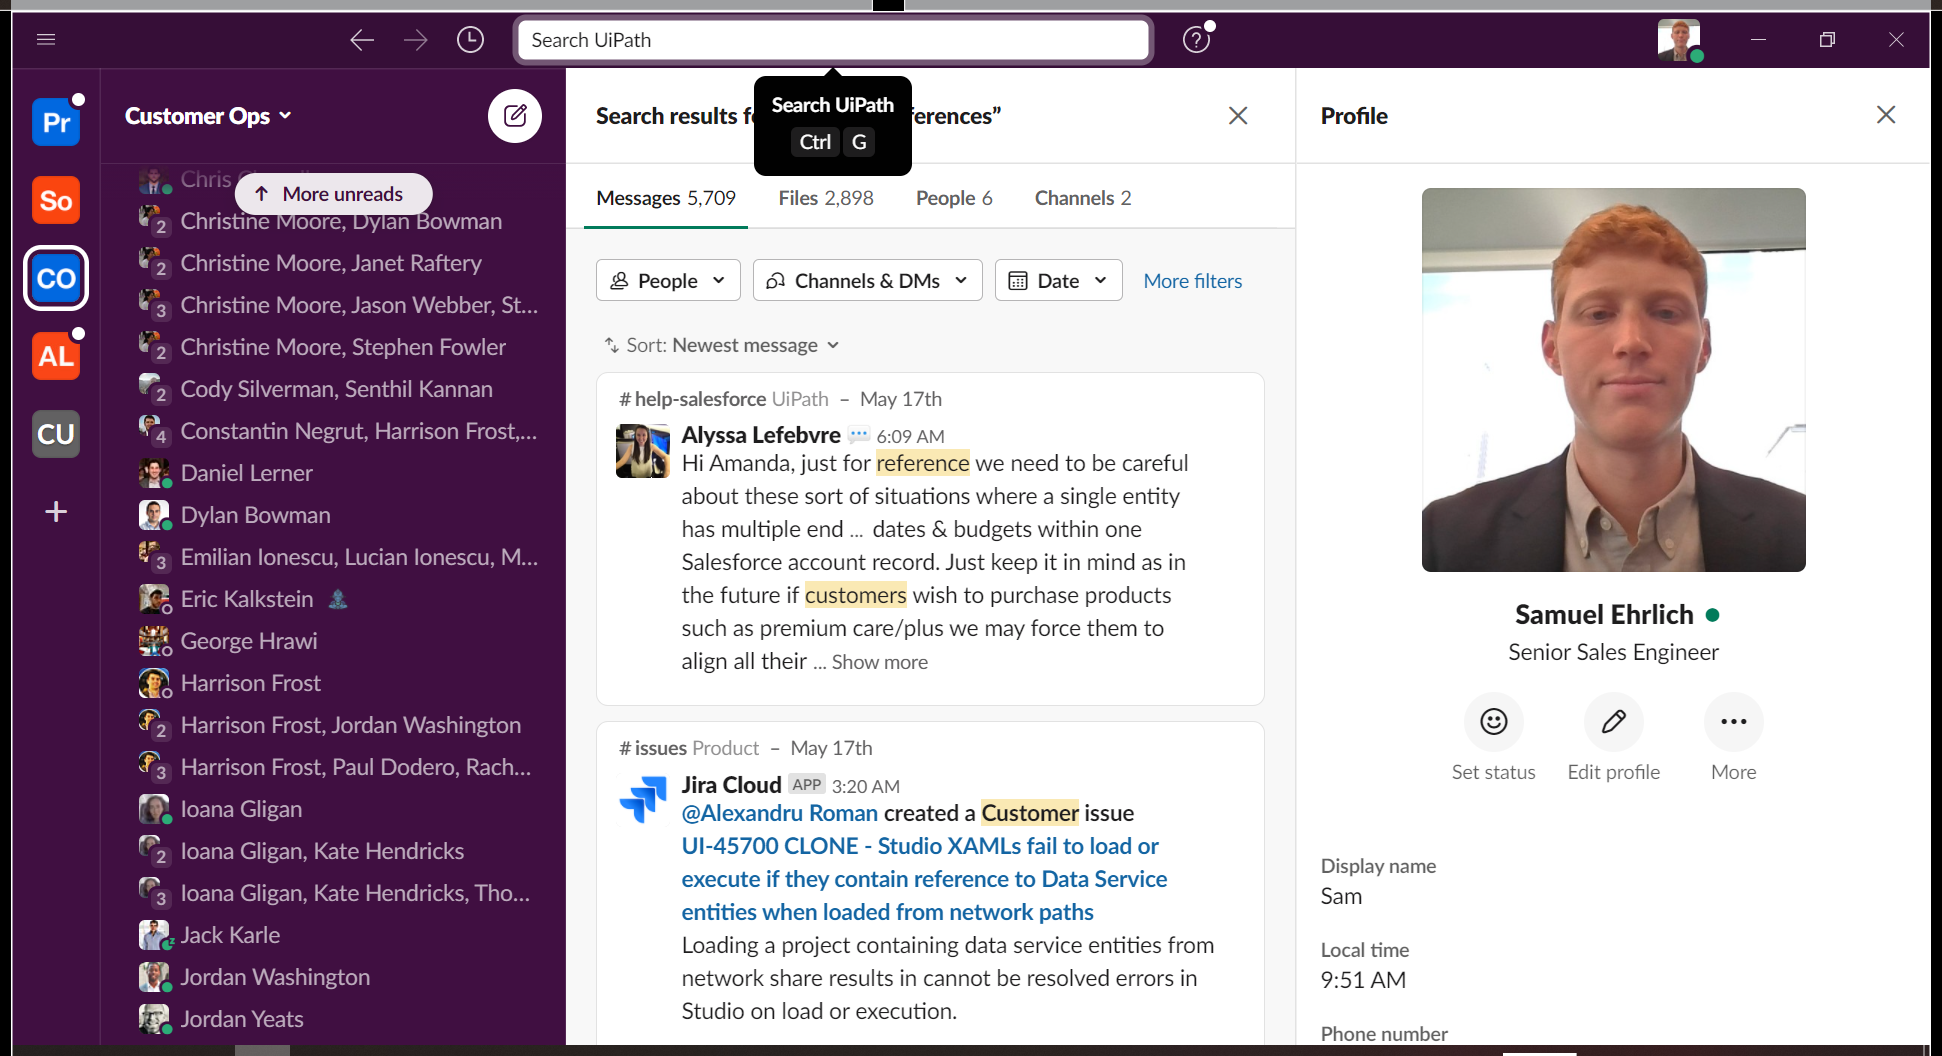
Workflow: Main

Step 1: Use Application: Slack | Search | Customer Ops on the element in window 'Slack | Search | Customer Ops' (slack.exe)

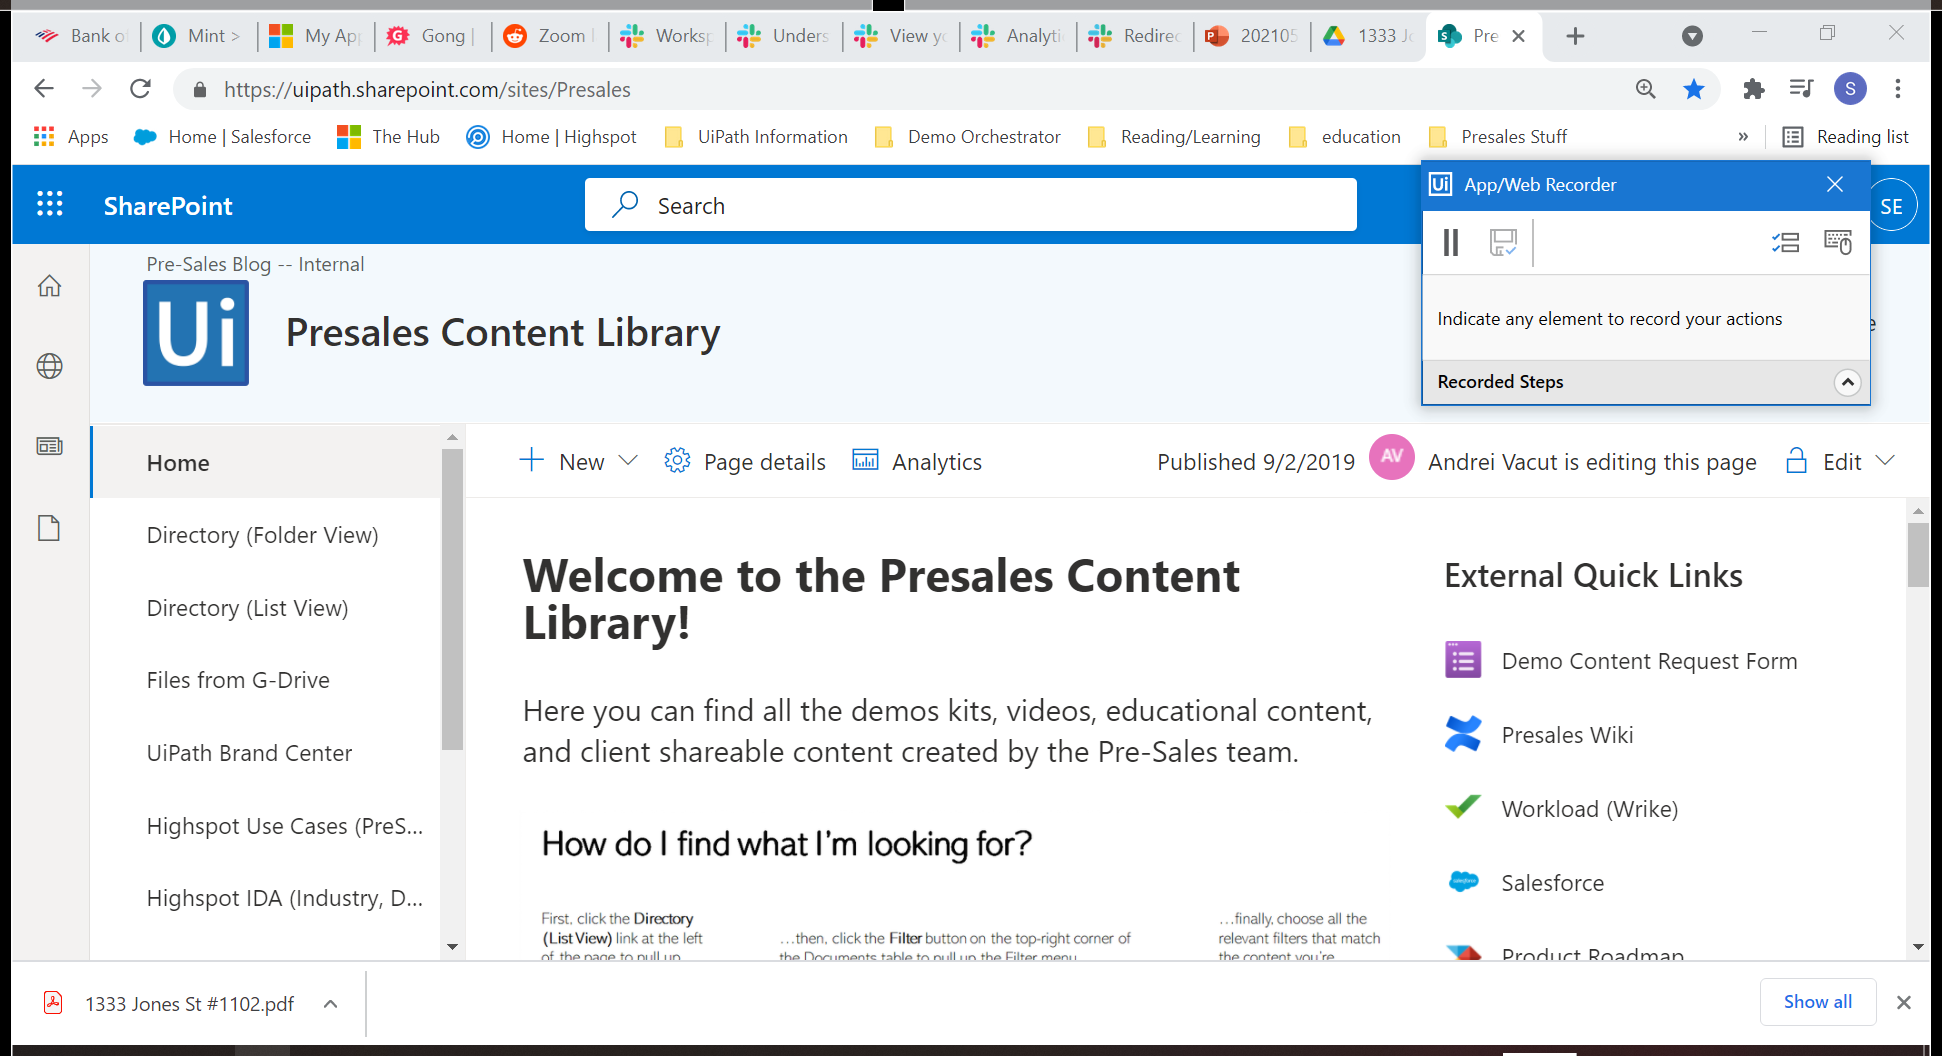
Step 2: Use Browser Chrome: Presales Content Library - Home in window 'Presales Content Library - Home' (chrome.exe)

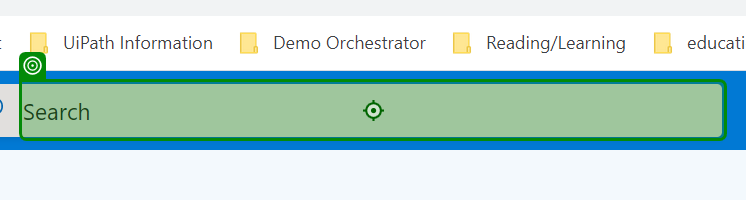
Step 3: type [searchValue]

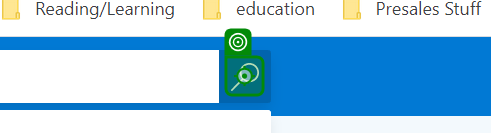
Step 4: click

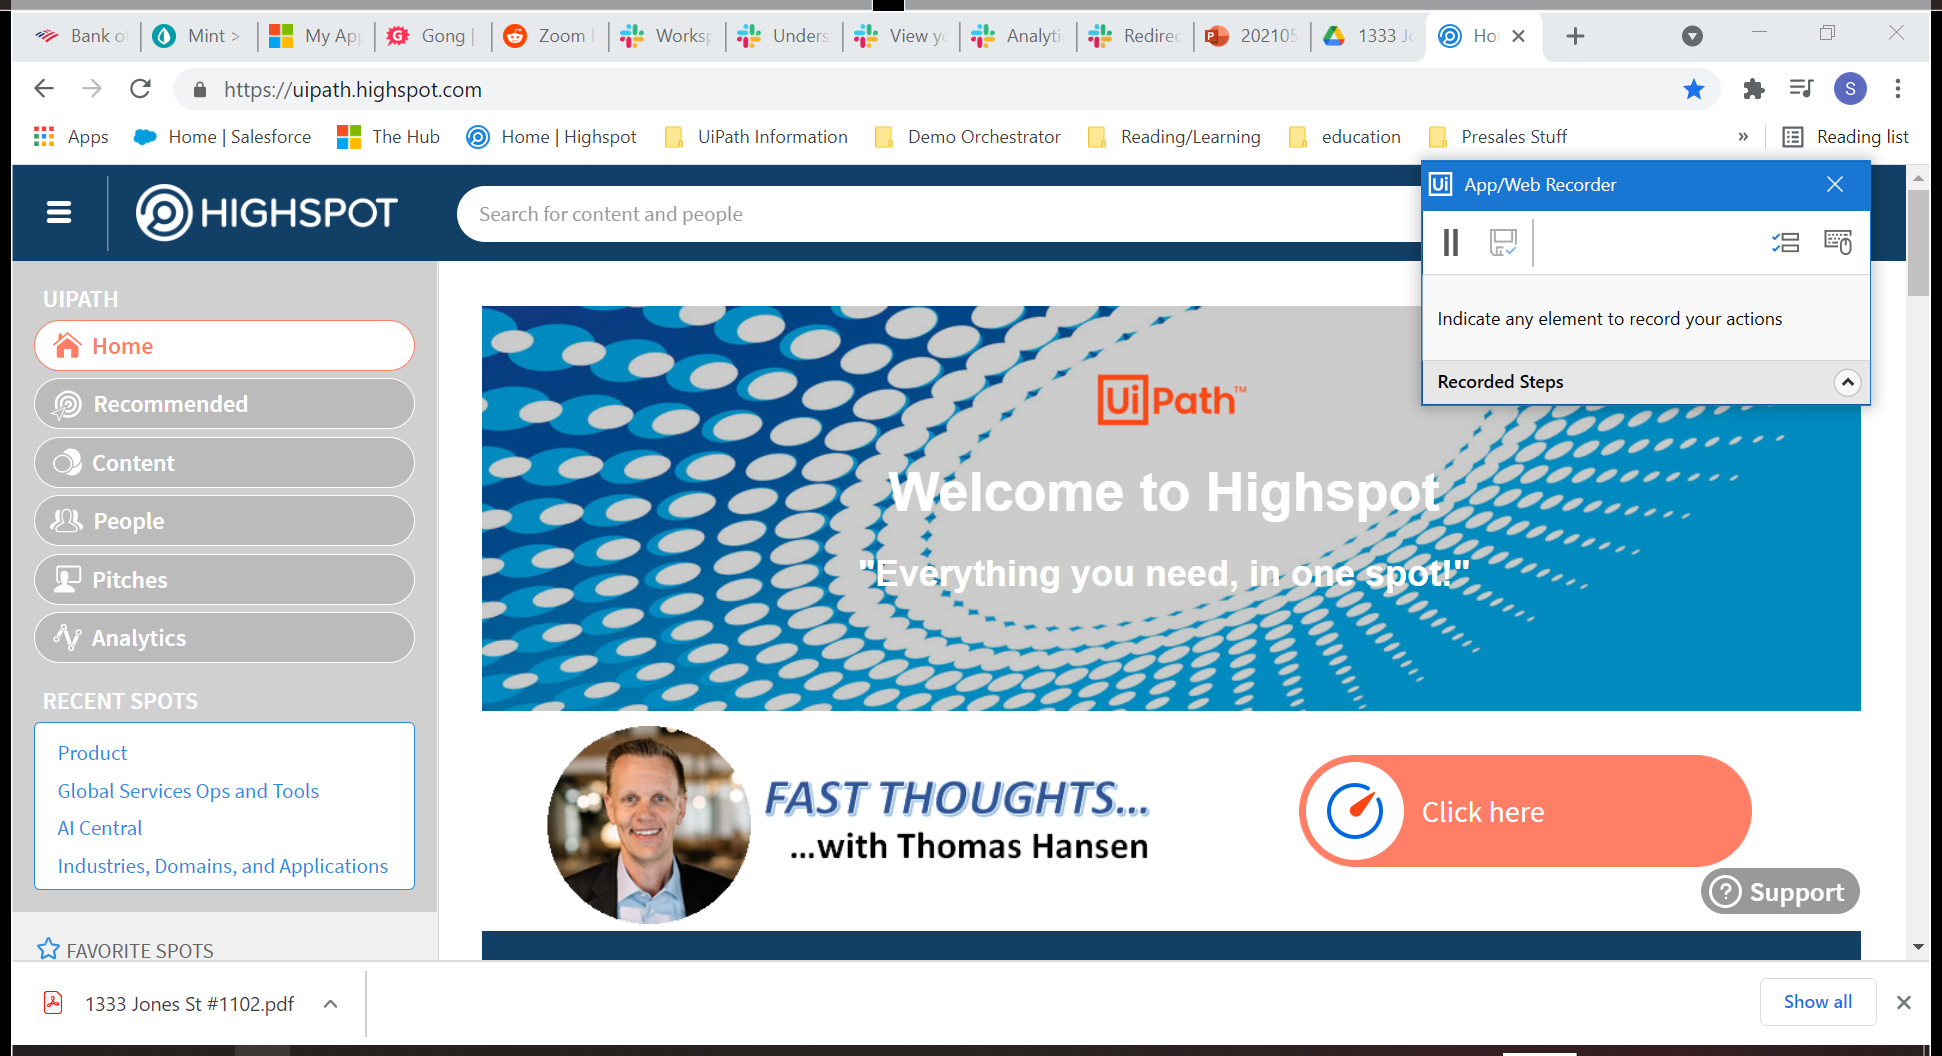
Step 5: Use Browser Chrome: Home | Highspot in window 'Home | Highspot' (chrome.exe)

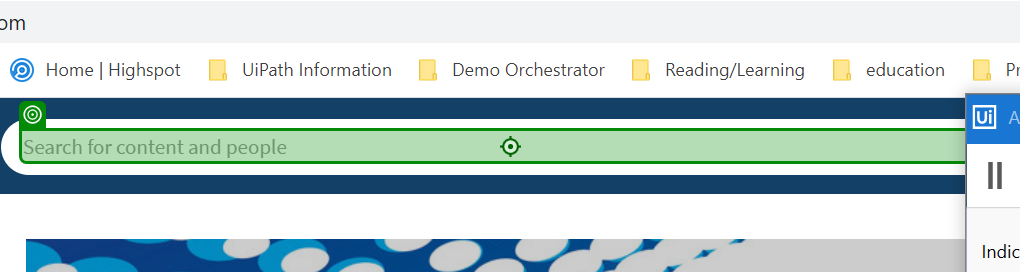
Step 6: type [searchValue] into 'INPUT q'

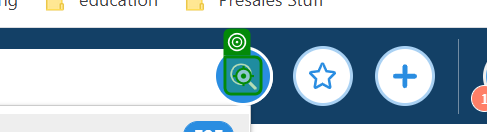
Step 7: click